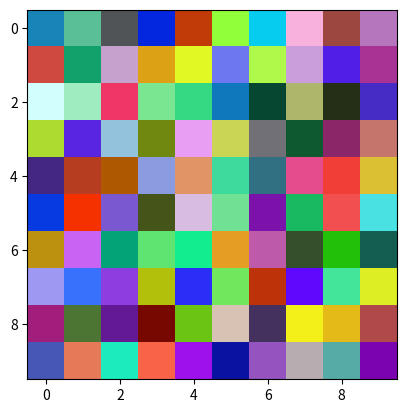

Generate this figure with matplotlib:
import numpy as np
import matplotlib.pyplot as plt

img = np.random.randint(256, size=(10, 10, 3))
plt.imshow(img)
plt.show()
